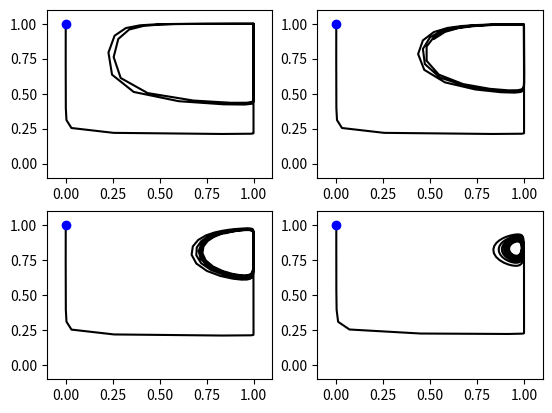

Reproduce this figure in Python.
import matplotlib.pyplot as plt
import numpy as np
from decimal import *
getcontext().prec=17
# Model defintion
def gfg(q,n,k,a,t,c,s,M): # Function takes additional parameter M for mutation rate
    p=1-q
    N=(n*(1-k+(1-q**2)*a))/(1-(1-q**2)*t+n*((1-q**2)*(a+t)-k))
    P=(p*(1-c-s*(1-t)+N*s*(k-a-t)))/(1-s+N*k*s+(1-q**2)*(t*s-c-N*s*(a+t)))
    # With Mutation M
    N=N+M*(1-2*N)
    Q=1-P
    Q=Q+M*(1-2*Q)
    return N,Q
# Fixed point function, just in case
# STILL IN TERMS OF P
def eqpoint(k,a,t,c,s):
    neq=(t*s-c)/(t*s+a*s)
    peq=1-np.sqrt(1-k/(a+t))
    return neq,peq
# Model parameters
K=0.3
A=0.0
T=1
C=0.03
S=0.8
tmax=500

QINITIAL=0.999 # Initializing q=0.999
NINITIAL=0.001
QTEMP=QINITIAL
NTEMP=NINITIAL
q_freq=[]
n_freq=[]
q_freq.append(QINITIAL) # This is r
n_freq.append(NINITIAL)
# Range of mutation rates
M=[0,1e-10,1e-6,1e-4]
f,((ax1,ax2),(ax3,ax4))=plt.subplots(2,2)
AX=[ax1,ax2,ax3,ax4]

i=0

for m in M:
    q_freq=[]
    n_freq=[]
    QTEMP=QINITIAL
    NTEMP=NINITIAL
    q_freq.append(QTEMP)
    n_freq.append(NTEMP)
    for time in range(0,tmax):
        # In case you want to play with the precision
        # NTEMP,PTEMP=gfg(Decimal(PTEMP),Decimal(NTEMP),Decimal(k),Decimal(A),Decimal(T),Decimal(c),Decimal(S))
        NTEMP,QTEMP=gfg(QTEMP,NTEMP,K,A,T,C,S,m)
        q_freq.append(QTEMP)
        n_freq.append(NTEMP)
    AX[i].plot(n_freq,q_freq,'k',label='Mut Rate='+str(m))
    AX[i].set_xlim([-0.1,1.1])
    AX[i].set_ylim([-0.1,1.1])
    AX[i].plot(NINITIAL,QINITIAL,'bo')
    i=i+1
plt.show()
